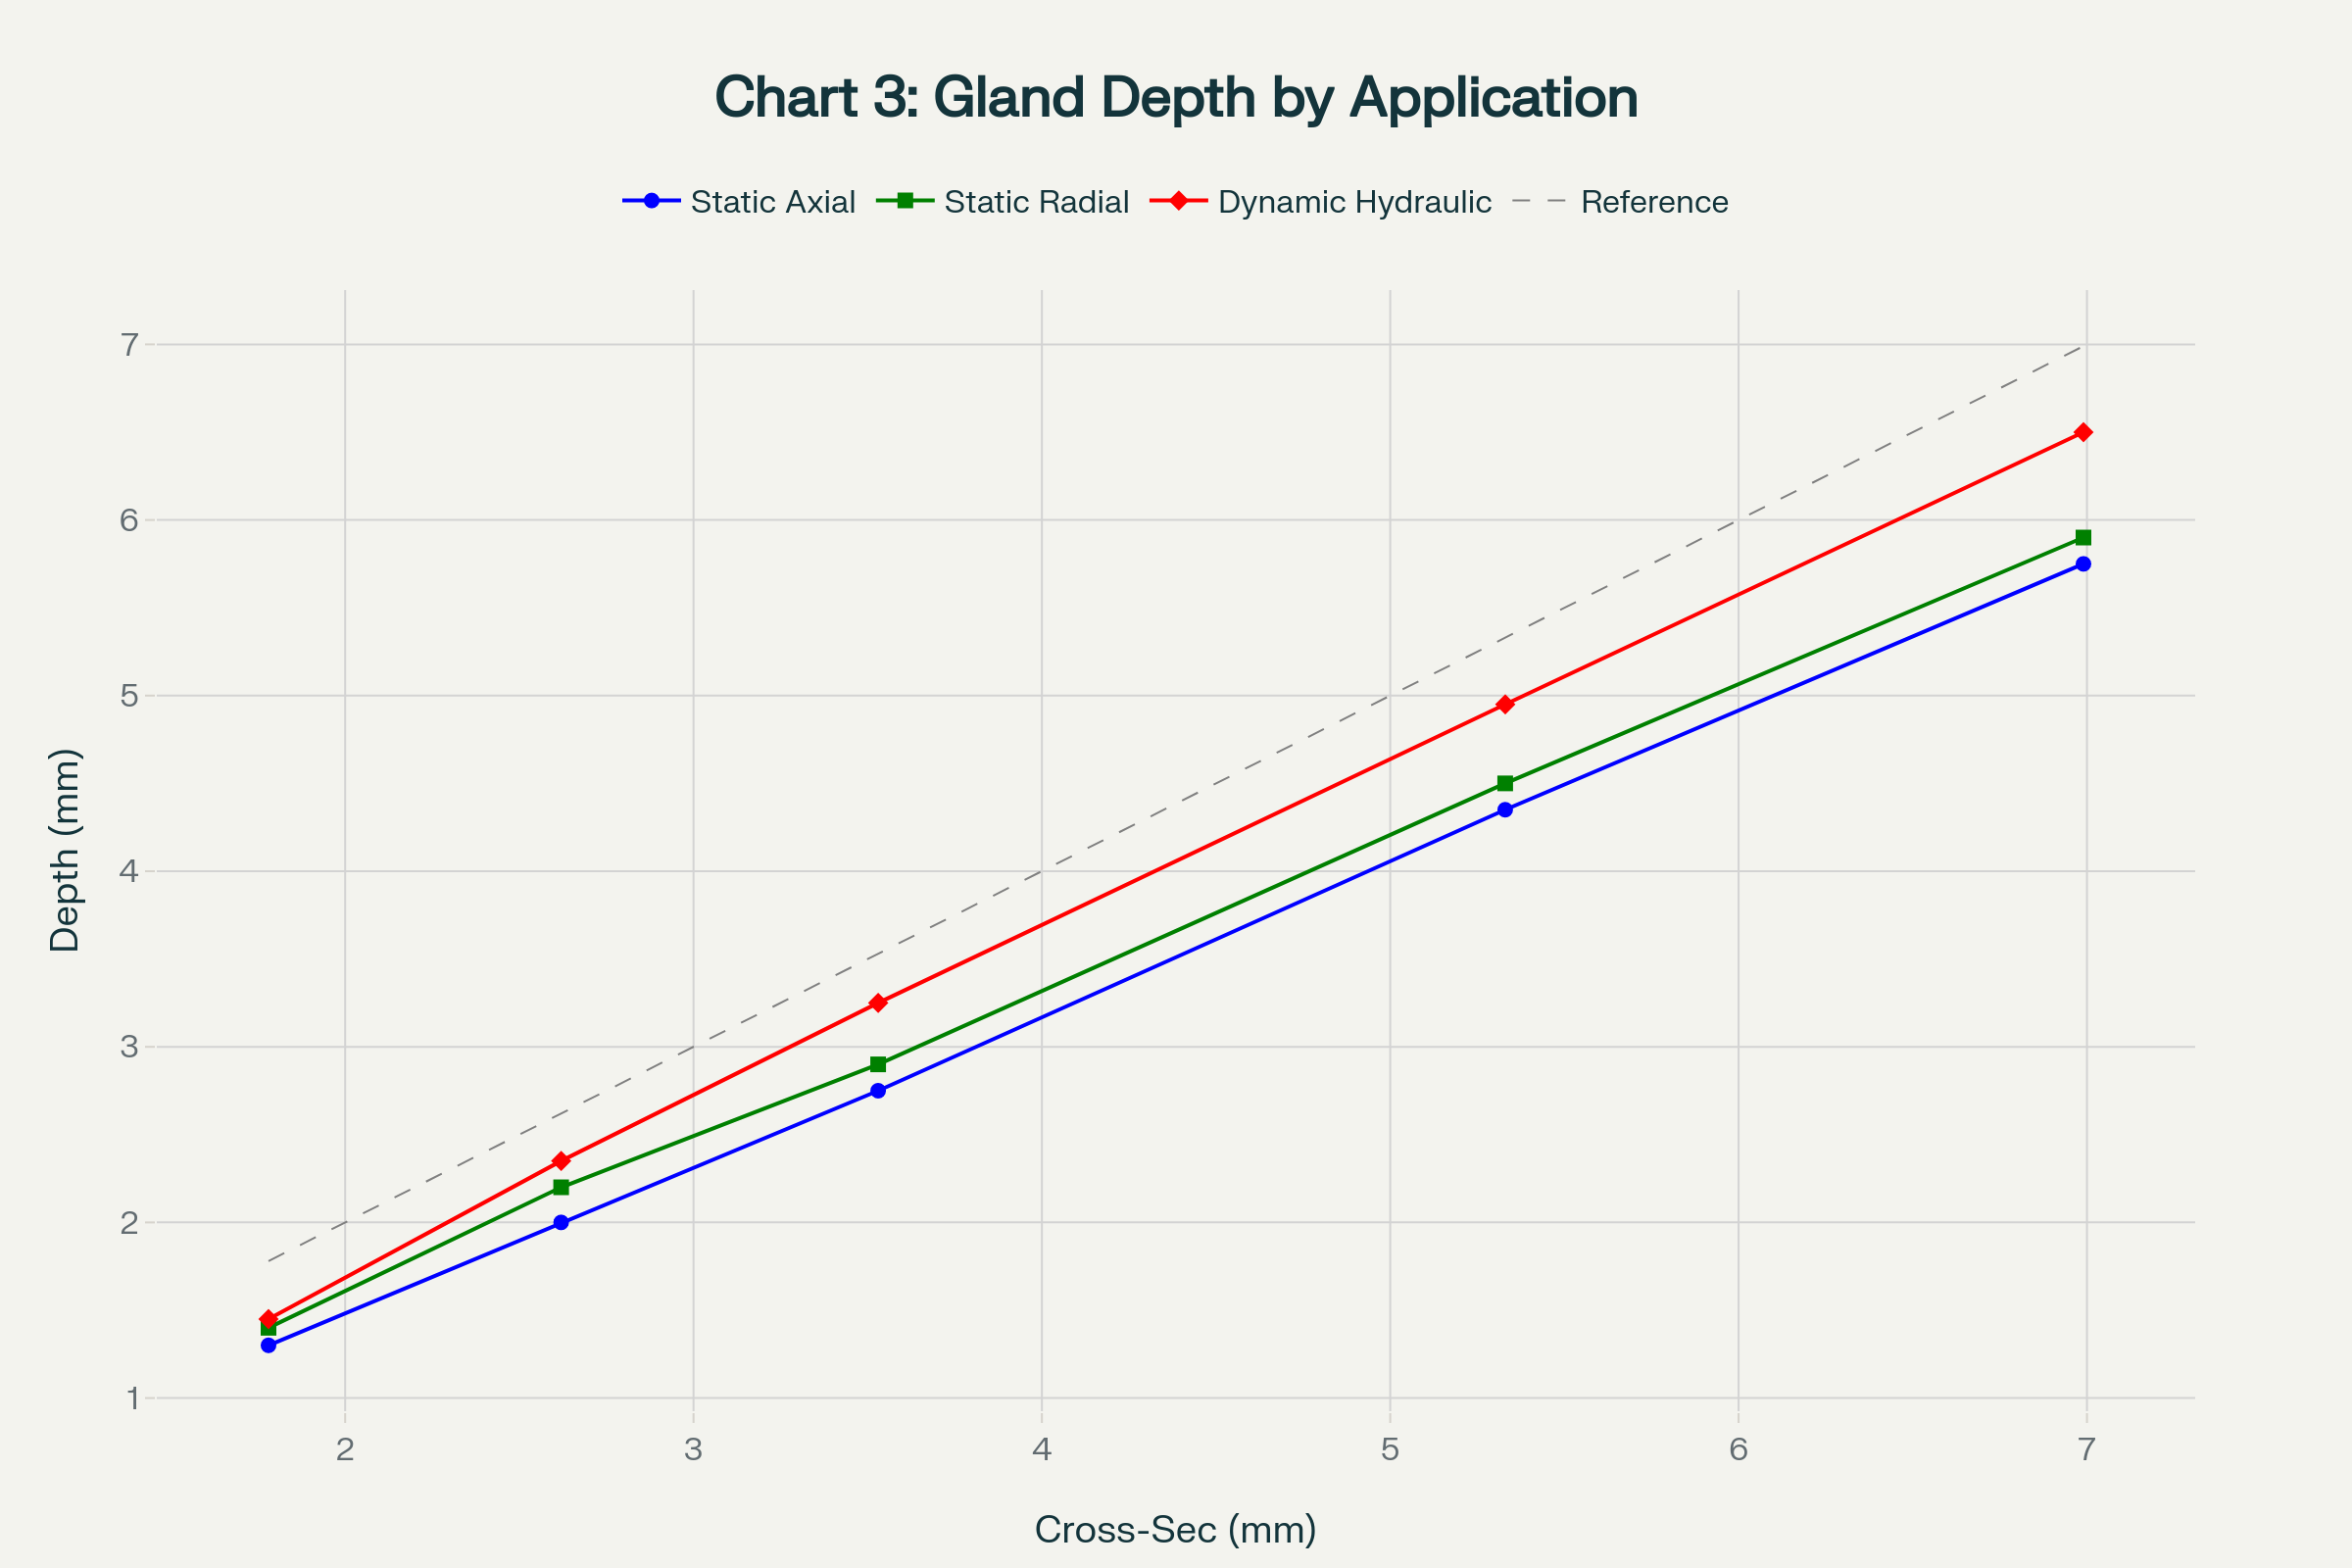

The file beside this chart, header and first rows:
Cross_Section_mm, Static_Axial_Depth_mm, Static_Radial_Depth_mm, Dynamic_Hydraulic_Depth_mm
1.78, 1.3, 1.4, 1.45
2.62, 2.0, 2.2, 2.35
3.53, 2.75, 2.9, 3.25
5.33, 4.35, 4.5, 4.95
6.99, 5.75, 5.9, 6.5
